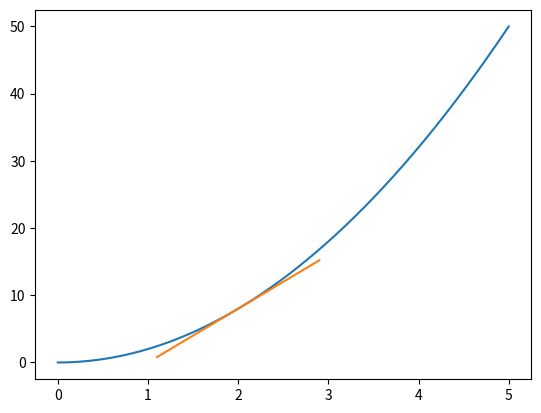

Generate this figure with matplotlib:
import matplotlib.pyplot as plt
import numpy as np


def f(x):
    return 2*x


def nonliearFun(x):
    return 2*x**2


#  np.arange (start, stop, step) to give us smoother line
x = np.arange(0, 5, 0.001)
y = nonliearFun(x)

plt.plot(x, y)
# plt.show()


# The point and the "close enough" point, 0.001 its value for every step
p2_delta = 0.001

# We used two points to calculate the derivative at and the "close enough" to it point to calculate the approximation of the derivative.
x1 = 2
x2 = x1+p2_delta

y1 = nonliearFun(x1)
y2 = nonliearFun(x2)
print((x1, y1), (x2, y2))

# Derivative approximation and y-intercept for the tangent line
#  implement approximate derivate formula
approximate_derivative = (y2-y1)/(x2-x1)

# calculate intercept y
b = y2 - approximate_derivative*x2

# We put the tangent line calculation into a function so we can call
# it multiple times for different values of x
# approximate_derivative and b are constant for given function
# thus calculated once above this function


def tangent_line(x):
    return approximate_derivative*x + b


# plotting the tangent line
# +/- 0.9 to draw the tangen line on our graph (panjang line)
# then we calculate the y for given x using the tangen line function
# Matplotlib will draw a line for us through these points
to_plot = [x1-0.9, x1, x1+0.9]
plt.plot(to_plot, [tangent_line(i) for i in to_plot])

print([tangent_line(i) for i in to_plot])

print('Approximate derivative for f(x)',
      f'where x = {x1} is {approximate_derivative}')
plt.show()

# you will see the orange line, it's approximate tangent line at x=2 for function f(x) = 2x2.
# Why we care about this? You will soon find that we care only about the slope of this tangent line but both
# visualizing and understanding the tangen line are very imporant. We care about slope of the tangent line because its inform us about the impact that x has on this function at a particular point,
# referred to as the **instantneous rate of change**, we will use this concept to determine the effect of a specific weight
# or bias on oeverall los function.
